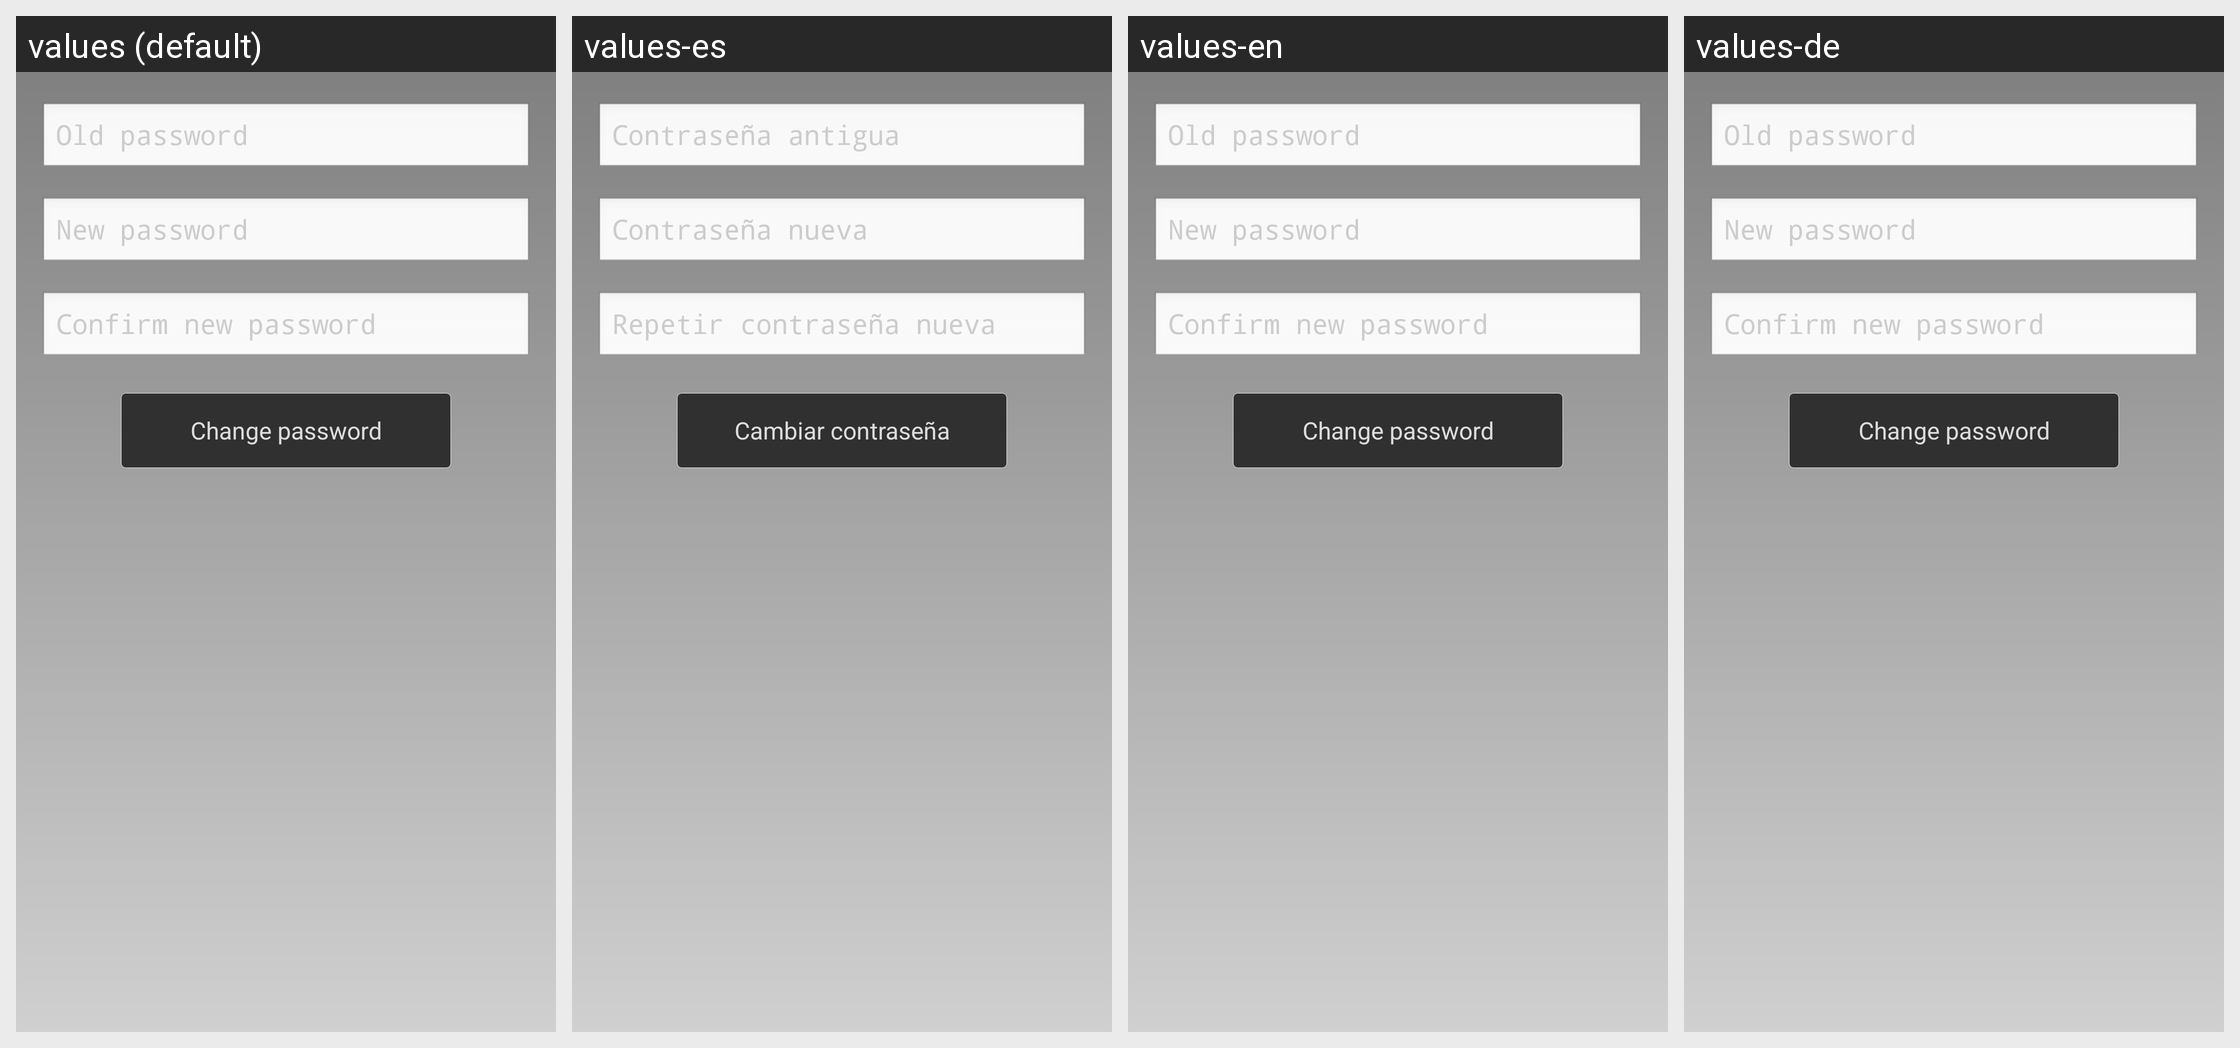

The Android screen above is rendered under several locales of the same app. Produce the string resources it draws, with the default and per-locale values.
Android screen res/layout/mis_datos.xml rendered under 4 locales, left to right: values (default), values-es, values-en, values-de. Device: Nexus 5 (rendered at 1080×1920; each locale shown at half size, 540×960, under a caption strip naming it); theme android:Theme.NoTitleBar.Fullscreen.
Strings drawn on this screen, with the default value and each locale's value (text and hints the layout hard-codes, and strings that could not be matched under every locale, appear in the picture but are not listed):

mis_datos_clave_vieja
  values: Old password
  values-es: Contraseña antigua
  values-en: Old password
  values-de: Old password

mis_datos_clave_nueva
  values: New password
  values-es: Contraseña nueva
  values-en: New password
  values-de: New password

mis_datos_clave_repetir
  values: Confirm new password
  values-es: Repetir contraseña nueva
  values-en: Confirm new password
  values-de: Confirm new password

mis_datos_boton
  values: Change password
  values-es: Cambiar contraseña
  values-en: Change password
  values-de: Change password
